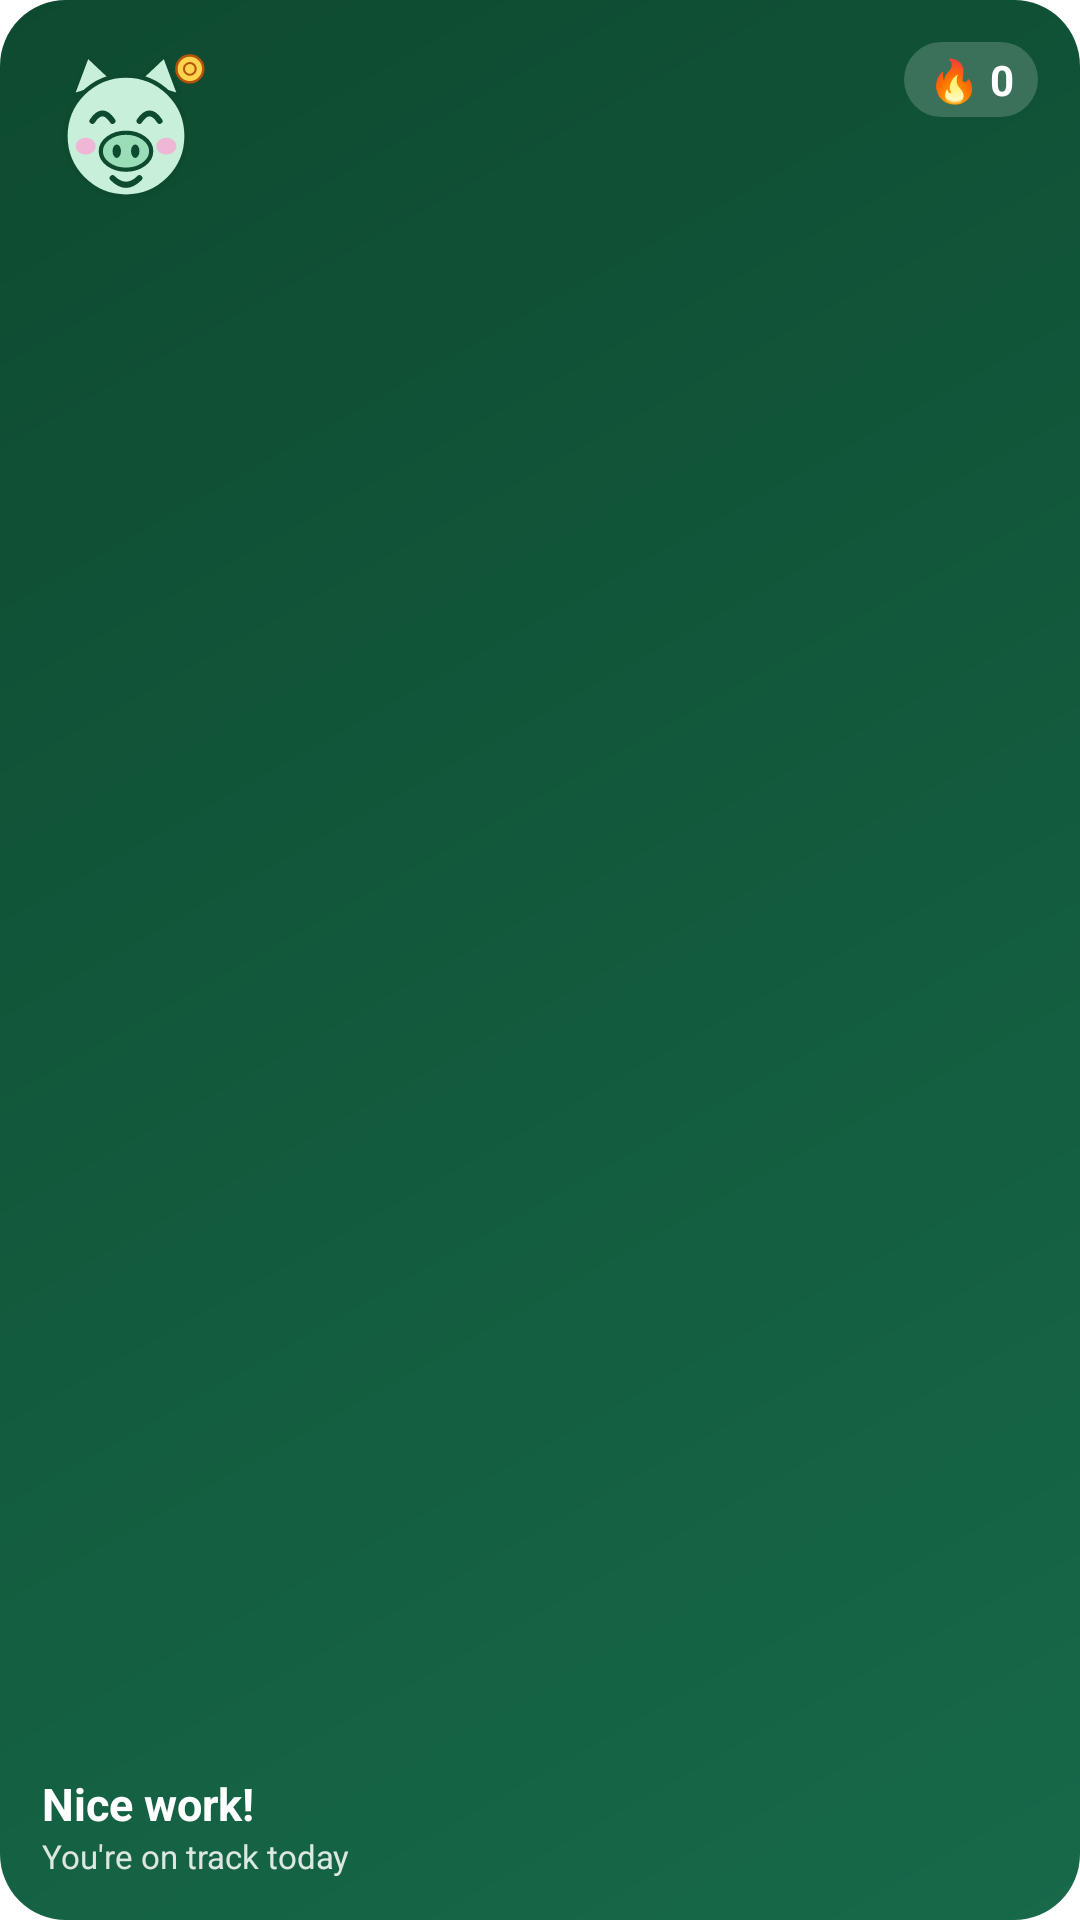

Reconstruct the res/layout file that produces this screen, plus the resources it refers to.
<!-- AndroidManifest.xml: fallback theme Theme.MaterialComponents.DayNight.NoActionBar -->
<!-- res/layout/streak_widget_small.xml -->
<?xml version="1.0" encoding="utf-8"?>
<LinearLayout xmlns:android="http://schemas.android.com/apk/res/android"
    android:id="@+id/widget_root"
    android:layout_width="match_parent"
    android:layout_height="match_parent"
    android:background="@drawable/streak_bg_happy"
    android:orientation="vertical"
    android:padding="14dp">

    <LinearLayout
        android:layout_width="match_parent"
        android:layout_height="match_parent"
        
        android:orientation="vertical">

        <LinearLayout
            android:layout_width="match_parent"
            android:layout_height="wrap_content"
            android:orientation="horizontal">

            <ImageView
                android:id="@+id/piggy"
                android:layout_width="56dp"
                android:layout_height="56dp"
                android:contentDescription="@null"
                android:src="@drawable/piggy_happy" />

            <LinearLayout
                android:layout_width="0dp"
                android:layout_height="wrap_content"
                android:layout_weight="1" />

            <TextView
                android:id="@+id/streak"
                android:layout_width="wrap_content"
                android:layout_height="wrap_content"
                android:background="@drawable/streak_pill"
                android:paddingStart="8dp"
                android:paddingTop="3dp"
                android:paddingEnd="8dp"
                android:paddingBottom="3dp"
                android:text="🔥 0"
                android:textColor="#FFFFFFFF"
                android:textSize="14sp"
                android:textStyle="bold" />
        </LinearLayout>

        <LinearLayout
            android:layout_width="match_parent"
            android:layout_height="0dp"
            android:layout_weight="1" />

        <TextView
            android:id="@+id/title"
            android:layout_width="match_parent"
            android:layout_height="wrap_content"
            android:ellipsize="end"
            android:maxLines="1"
            android:text="Nice work!"
            android:textColor="#FFFFFFFF"
            android:textSize="15sp"
            android:textStyle="bold" />

        <TextView
            android:id="@+id/message"
            android:layout_width="match_parent"
            android:layout_height="wrap_content"
            android:ellipsize="end"
            android:maxLines="2"
            android:text="You're on track today"
            android:textColor="#D9FFFFFF"
            android:textSize="11sp" />
    </LinearLayout>

</LinearLayout>
<!-- resources referenced by this layout -->
<resources>
  <!-- drawable piggy_happy: vector/xml drawable (drawable, 2466 chars, omitted) -->
  <!-- drawable streak_bg_happy (drawable) -->
  <?xml version="1.0" encoding="utf-8"?>
  <shape xmlns:android="http://schemas.android.com/apk/res/android" android:shape="rectangle">
      <gradient android:angle="315" android:startColor="#FF0E4A30" android:endColor="#FF17694A"/>
      <corners android:radius="22dp"/>
  </shape>
  <!-- drawable streak_pill (drawable) -->
  <?xml version="1.0" encoding="utf-8"?>
  <shape xmlns:android="http://schemas.android.com/apk/res/android" android:shape="rectangle">
      <solid android:color="#2EFFFFFF"/>
      <corners android:radius="20dp"/>
  </shape>
</resources>
